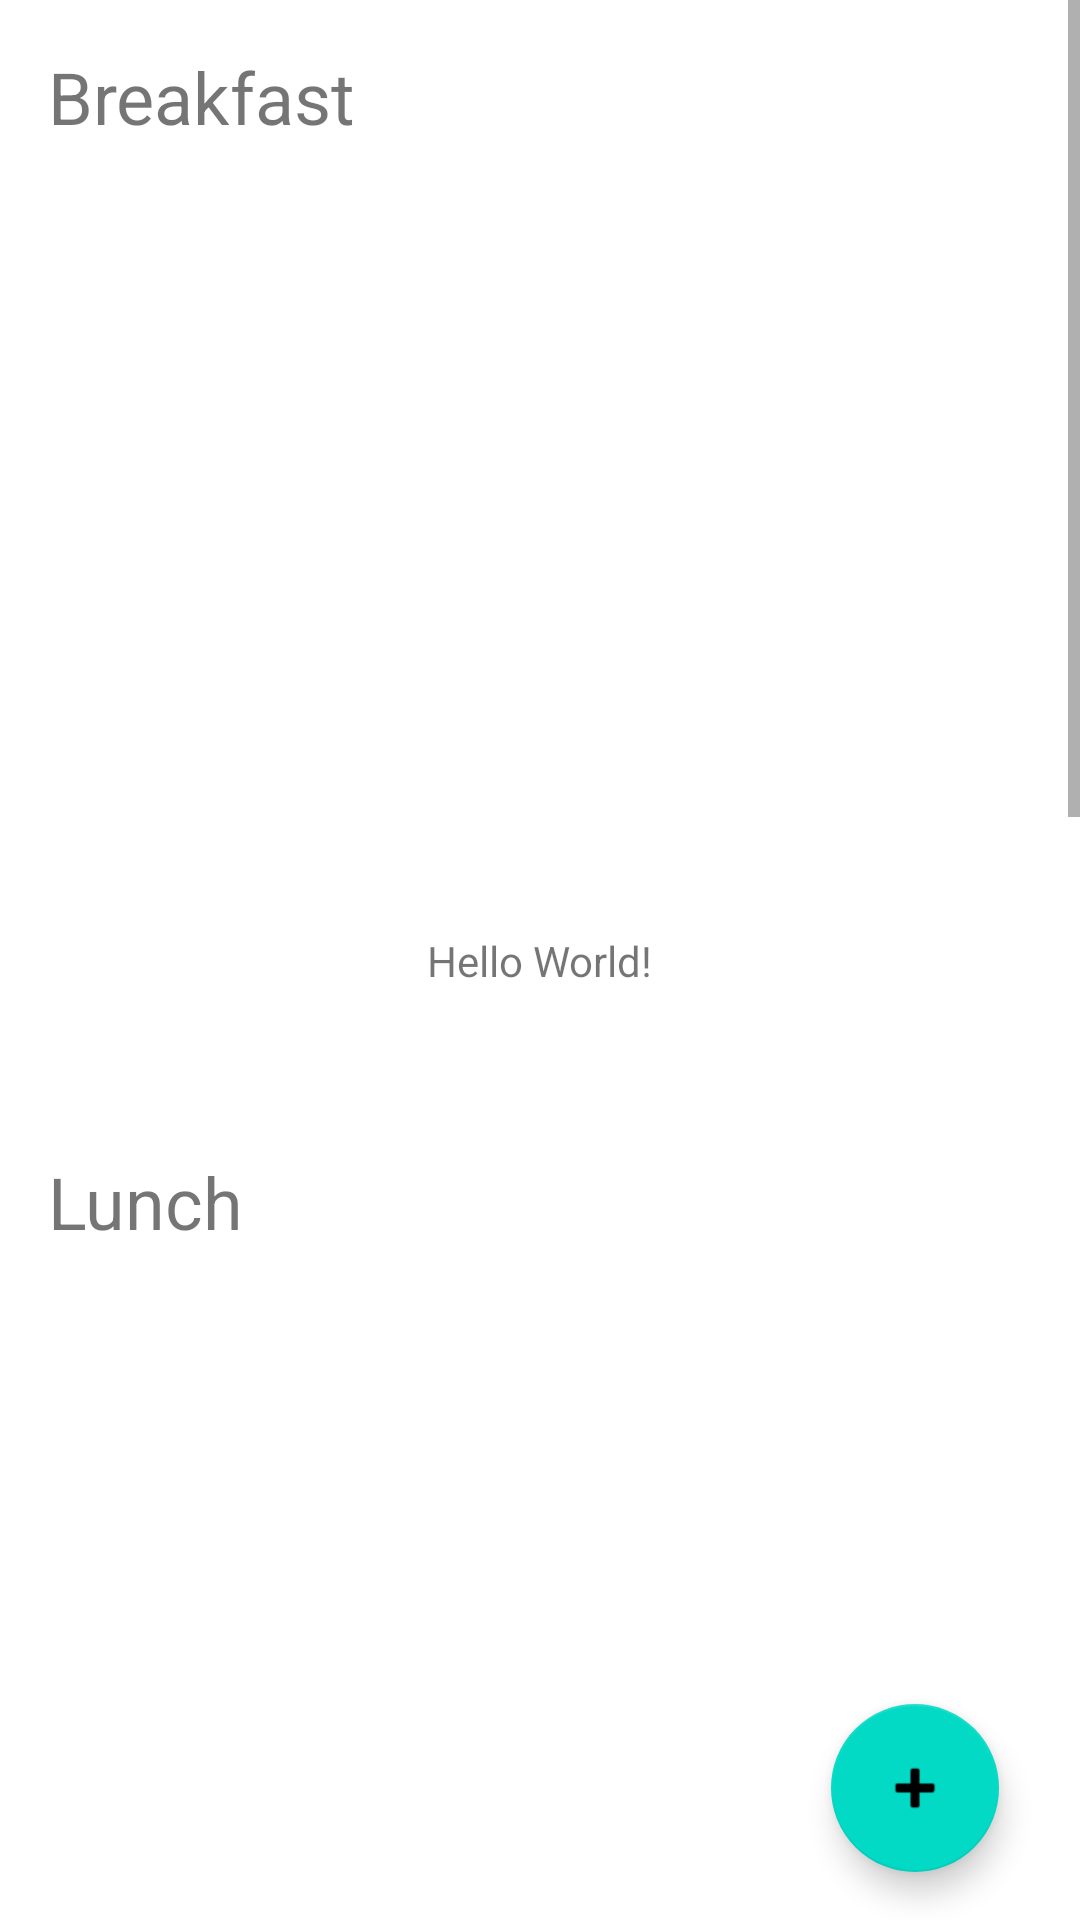

Here is an Android app screen rendered from its layout file. Give the layout XML and the strings, colors and styles it references.
<!-- AndroidManifest.xml: application theme Theme.CookingbytheBook -->
<!-- res/layout/activity_main.xml -->
<?xml version="1.0" encoding="utf-8"?>
<androidx.constraintlayout.widget.ConstraintLayout xmlns:android="http://schemas.android.com/apk/res/android"
    xmlns:app="http://schemas.android.com/apk/res-auto"
    xmlns:tools="http://schemas.android.com/tools"
    android:layout_width="match_parent"
    android:layout_height="match_parent"
    tools:context=".MainActivity">


    <TextView
        android:layout_width="wrap_content"
        android:layout_height="wrap_content"
        android:text="Hello World!"
        app:layout_constraintBottom_toBottomOf="parent"
        app:layout_constraintLeft_toLeftOf="parent"
        app:layout_constraintRight_toRightOf="parent"
        app:layout_constraintTop_toTopOf="parent" />


    <com.google.android.material.floatingactionbutton.FloatingActionButton
        android:id="@+id/addRecipeButton"
        android:layout_width="wrap_content"
        android:layout_height="wrap_content"
        android:layout_marginEnd="27dp"
        android:layout_marginRight="27dp"
        android:layout_marginBottom="16dp"
        android:clickable="true"
        android:focusable="true"
        android:onClick="goToAddRecipePage"
        app:layout_constraintBottom_toBottomOf="parent"
        app:layout_constraintEnd_toEndOf="parent"
        app:srcCompat="@android:drawable/ic_input_add" />

    <ScrollView
        android:id="@+id/mainScrollView"
        android:layout_width="match_parent"
        android:layout_height="match_parent"
        app:layout_constraintBottom_toBottomOf="parent"
        app:layout_constraintEnd_toEndOf="parent"
        app:layout_constraintStart_toStartOf="parent"
        app:layout_constraintTop_toTopOf="parent">

        <LinearLayout
            android:id="@+id/mainLinearLayout"
            android:layout_width="match_parent"
            android:layout_height="wrap_content"
            android:orientation="vertical">

            <TextView
                android:id="@+id/breakfastTextView"
                android:layout_width="wrap_content"
                android:layout_height="wrap_content"
                android:layout_marginStart="16dp"
                android:layout_marginLeft="16dp"
                android:layout_marginTop="16dp"
                android:text="@string/breakfast"
                android:textSize="24sp" />

            <LinearLayout
                android:id="@+id/breakfastLinearLayout"
                android:layout_width="match_parent"
                android:layout_height="300dp"
                android:layout_marginTop="20dp"
                android:orientation="vertical">

                <ScrollView
                    android:id="@+id/breakfastScollView"
                    android:layout_width="match_parent"
                    android:layout_height="match_parent">

                    <LinearLayout
                        android:layout_width="match_parent"
                        android:layout_height="wrap_content"
                        android:orientation="vertical" />
                </ScrollView>
            </LinearLayout>

            <TextView
                android:id="@+id/lunchTextView"
                android:layout_width="wrap_content"
                android:layout_height="wrap_content"
                android:layout_marginStart="16dp"
                android:layout_marginLeft="16dp"
                android:layout_marginTop="16dp"
                android:text="@string/lunch"
                android:textSize="24sp" />

            <LinearLayout
                android:id="@+id/lunchLinearLayout"
                android:layout_width="0dp"
                android:layout_height="300dp"
                android:layout_marginTop="30dp"
                android:orientation="vertical">

                <ScrollView
                    android:id="@+id/lunchScrollView"
                    android:layout_width="match_parent"
                    android:layout_height="match_parent">

                    <LinearLayout
                        android:layout_width="match_parent"
                        android:layout_height="wrap_content"
                        android:orientation="vertical" />
                </ScrollView>
            </LinearLayout>

            <TextView
                android:id="@+id/dinnerTextView"
                android:layout_width="wrap_content"
                android:layout_height="wrap_content"
                android:layout_marginStart="16dp"
                android:layout_marginLeft="16dp"
                android:layout_marginTop="16dp"
                android:text="@string/dinner"
                android:textSize="24sp" />

            <LinearLayout
                android:id="@+id/dinnerLinearLayout"
                android:layout_width="0dp"
                android:layout_height="300dp"
                android:layout_marginTop="30dp"
                android:orientation="vertical">

                <ScrollView
                    android:id="@+id/dinnerScollView"
                    android:layout_width="match_parent"
                    android:layout_height="match_parent">

                    <LinearLayout
                        android:layout_width="match_parent"
                        android:layout_height="wrap_content"
                        android:orientation="vertical" />
                </ScrollView>
            </LinearLayout>

            <TextView
                android:id="@+id/dessertTextView"
                android:layout_width="match_parent"
                android:layout_height="wrap_content"
                android:layout_marginStart="16dp"
                android:layout_marginLeft="16dp"
                android:layout_marginTop="16dp"
                android:text="@string/dessert"
                android:textSize="24sp" />

            <LinearLayout
                android:id="@+id/dessertLinearLayout"
                android:layout_width="match_parent"
                android:layout_height="300dp"
                android:layout_marginTop="30dp"
                android:orientation="vertical">

                <ScrollView
                    android:id="@+id/dessertScrollView"
                    android:layout_width="match_parent"
                    android:layout_height="match_parent">

                    <LinearLayout
                        android:layout_width="match_parent"
                        android:layout_height="wrap_content"
                        android:orientation="vertical" />
                </ScrollView>
            </LinearLayout>

        </LinearLayout>
    </ScrollView>

</androidx.constraintlayout.widget.ConstraintLayout>
<!-- resources referenced by this layout -->
<resources>
  <string name="breakfast">Breakfast</string>
  <string name="dessert">Dessert</string>
  <string name="dinner">Dinner</string>
  <string name="lunch">Lunch</string>
  <style name="Theme.CookingbytheBook" parent="Theme.MaterialComponents.DayNight.DarkActionBar">
          
          <item name="colorPrimary">@color/purple_500</item>
          <item name="colorPrimaryVariant">@color/purple_700</item>
          <item name="colorOnPrimary">@color/white</item>
          
          <item name="colorSecondary">@color/teal_200</item>
          <item name="colorSecondaryVariant">@color/teal_700</item>
          <item name="colorOnSecondary">@color/black</item>
          
          <item name="android:statusBarColor" tools:targetApi="l">?attr/colorPrimaryVariant</item>
          
      </style>
  <color name="purple_500">#FF6200EE</color>
  <color name="purple_700">#FF3700B3</color>
  <color name="white">#FFFFFFFF</color>
  <color name="teal_200">#FF03DAC5</color>
  <color name="teal_700">#FF018786</color>
  <color name="black">#FF000000</color>
</resources>
